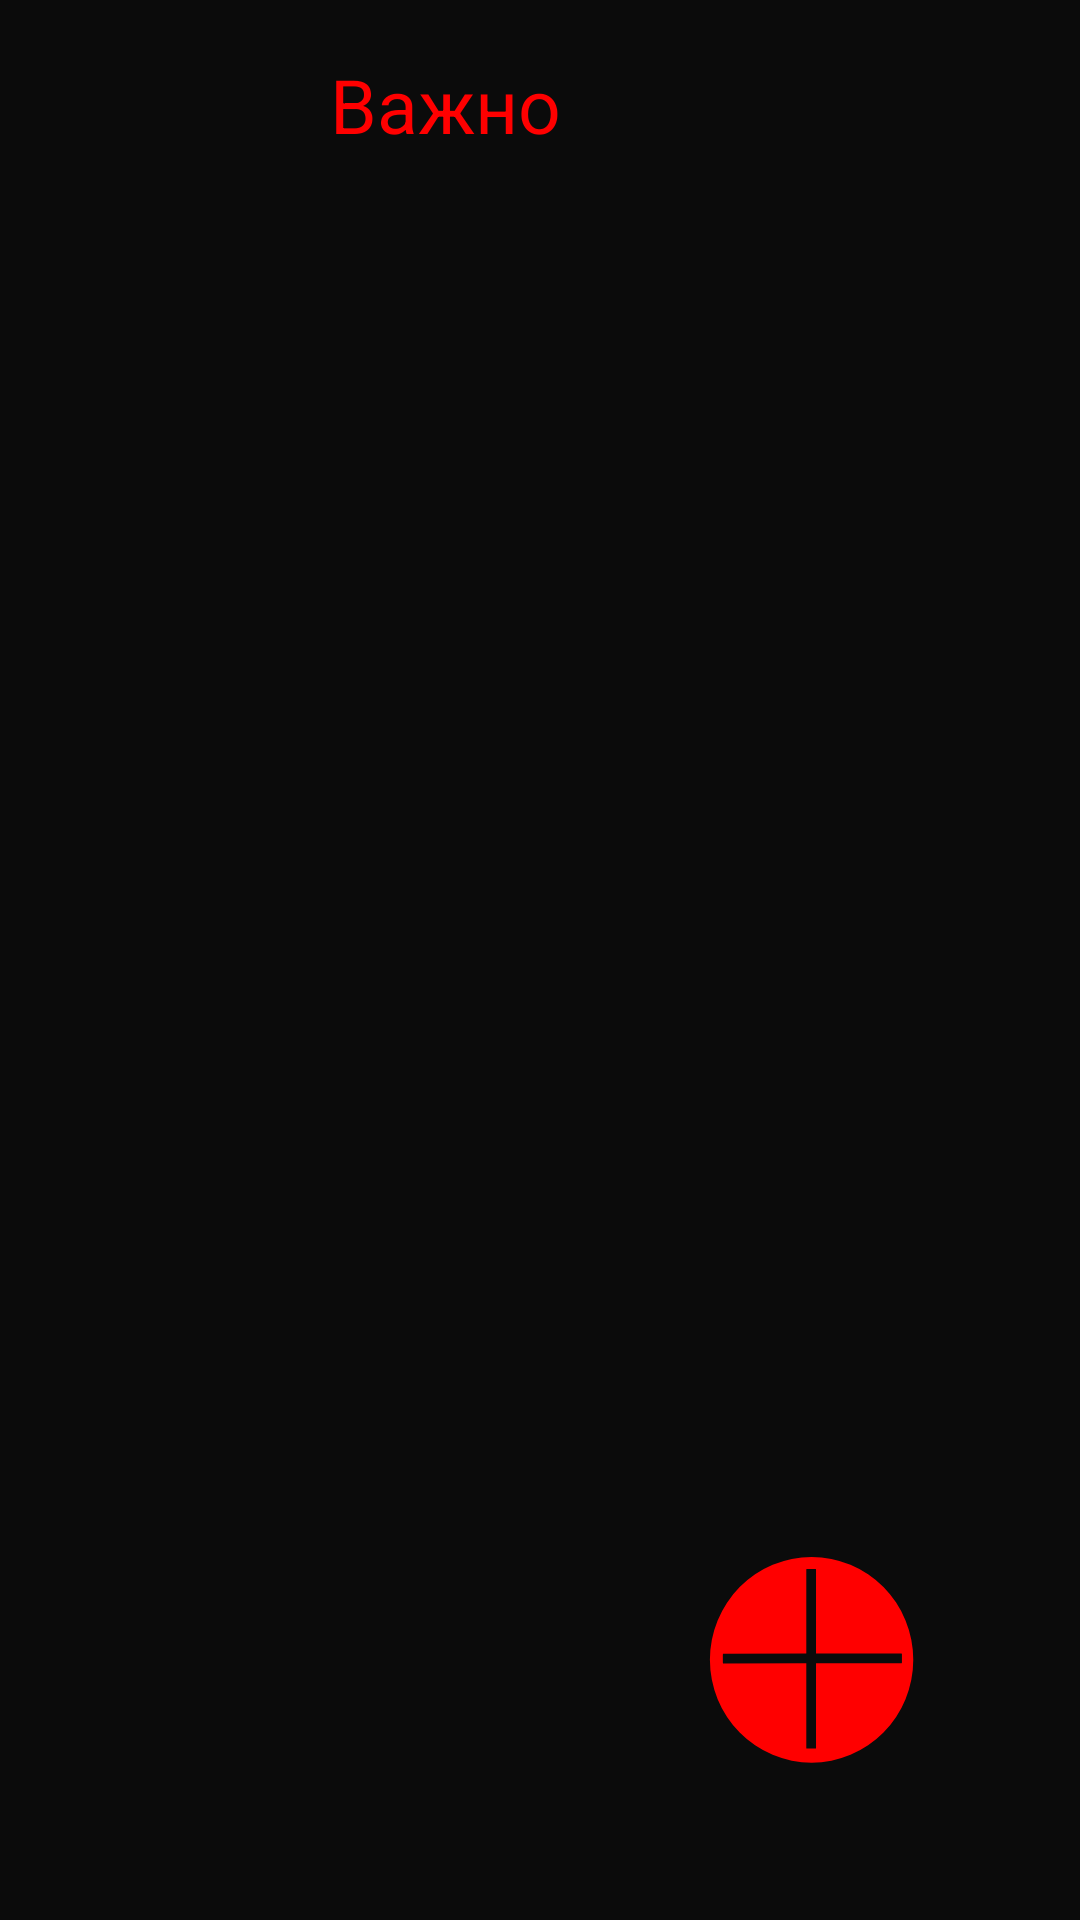

Produce the Android XML layout that renders to this screen, including the resource entries it uses.
<!-- AndroidManifest.xml: application theme Theme.TuskMeneger -->
<!-- res/layout/content_important_layout.xml -->
<?xml version="1.0" encoding="utf-8"?>
<androidx.constraintlayout.widget.ConstraintLayout xmlns:android="http://schemas.android.com/apk/res/android"
    xmlns:app="http://schemas.android.com/apk/res-auto"
    xmlns:tools="http://schemas.android.com/tools"
    android:layout_width="match_parent"
    android:layout_height="match_parent"
    app:layout_behavior="@string/appbar_scrolling_view_behavior"
    android:background="#0B0B0B"
    android:id="@+id/main2">

    <ImageView
        android:id="@+id/imageView28"
        android:layout_width="66dp"
        android:layout_height="47dp"
        android:layout_marginStart="20dp"
        android:layout_marginTop="16dp"
        android:layout_marginEnd="1dp"
        android:layout_marginBottom="668dp"
        android:clickable="true"
        app:layout_constraintBottom_toBottomOf="parent"
        app:layout_constraintStart_toStartOf="parent"
        app:layout_constraintTop_toTopOf="parent"
        app:layout_constraintVertical_bias="0.0"
        app:srcCompat="@drawable/redarrow" />

    <TextView
        android:id="@+id/textView27"
        android:layout_width="142dp"
        android:layout_height="38dp"
        android:layout_marginStart="24dp"
        android:layout_marginTop="16dp"
        android:gravity="center_vertical"
        android:text="Важно"
        android:textColor="#FF0000"
        android:textSize="25dp"
        app:layout_constraintStart_toEndOf="@+id/imageView28"
        app:layout_constraintTop_toTopOf="parent" />

    <ScrollView
        android:id="@+id/scrollView4"
        android:layout_width="match_parent"
        android:layout_height="667dp"
        android:layout_marginTop="60dp"
        app:layout_constraintEnd_toEndOf="parent"
        app:layout_constraintStart_toStartOf="parent"
        app:layout_constraintTop_toTopOf="parent">

        <LinearLayout
            android:id="@+id/layoutLinear"
            android:layout_width="match_parent"
            android:layout_height="wrap_content"
            android:orientation="vertical" />
    </ScrollView>

    <ImageView
        android:id="@+id/imageFABButtonMDLayout4"
        android:layout_width="115dp"
        android:layout_height="114dp"
        android:layout_marginEnd="32dp"
        android:layout_marginBottom="32dp"
        android:clickable="true"
        android:elevation="10dp"
        android:visibility="visible"
        app:layout_constraintBottom_toBottomOf="parent"
        app:layout_constraintEnd_toEndOf="parent"
        app:srcCompat="@drawable/plus2" />

    <FrameLayout
        android:id="@+id/frameContainerImportant"
        android:layout_width="360dp"
        android:layout_height="105dp"
        android:background="#00242424"
        android:visibility="gone"
        app:layout_constraintBottom_toBottomOf="parent"
        app:layout_constraintEnd_toEndOf="parent"
        app:layout_constraintStart_toStartOf="parent">


    </FrameLayout>

    <FrameLayout
        android:id="@+id/CalendarFrameImportant"
        android:layout_width="wrap_content"
        android:layout_height="wrap_content"
        android:background="#242424"
        android:visibility="visible"
        app:layout_constraintEnd_toEndOf="parent"
        app:layout_constraintTop_toTopOf="parent" />
</androidx.constraintlayout.widget.ConstraintLayout>
<!-- resources referenced by this layout -->
<resources>
  <!-- drawable plus2 (drawable) -->
  <vector xmlns:android="http://schemas.android.com/apk/res/android"
      android:width="210dp"
      android:height="297dp"
      android:viewportWidth="210"
      android:viewportHeight="297">
    <path
        android:pathData="M105.07,65.05A88.6,89.34 0,0 0,16.47 154.39A88.6,89.34 0,0 0,105.07 243.73A88.6,89.34 0,0 0,193.68 154.39A88.6,89.34 0,0 0,105.07 65.05zM101.58,75.45L107.83,75.45C108.44,75.45 108.94,75.6 108.94,75.79L108.94,149.01L183.45,148.94C183.64,148.94 183.8,149.44 183.8,150.05L183.8,156.3C183.81,156.91 183.65,157.41 183.46,157.41L108.94,157.47L108.94,231.14C108.94,231.34 108.44,231.49 107.83,231.49L101.58,231.49C100.97,231.49 100.47,231.34 100.47,231.14L100.47,157.48L28.11,157.55C27.92,157.55 27.76,157.05 27.76,156.44L27.75,150.19C27.75,149.58 27.91,149.08 28.1,149.08L100.47,149.02L100.47,75.79C100.47,75.6 100.97,75.45 101.58,75.45z"
        android:strokeLineJoin="round"
        android:strokeWidth="14.9604"
        android:fillColor="#ff0000"
        android:strokeColor="#00000000"
        android:strokeLineCap="round"/>
  </vector>
  <!-- drawable redarrow (drawable) -->
  <vector xmlns:android="http://schemas.android.com/apk/res/android"
      android:width="210dp"
      android:height="297dp"
      android:viewportWidth="210"
      android:viewportHeight="297">
    <path
        android:pathData="M126.9,30.12L0,122.76L127.61,213.87L127.52,191.86L52.57,137.3L127.31,137.19L127.2,108.34L53.16,108.42L126.99,53.98L126.9,30.12z"
        android:strokeLineJoin="round"
        android:strokeWidth="0.470001"
        android:fillColor="#ff0000"
        android:strokeLineCap="round"/>
    <path
        android:pathData="M20.98,108.2L207.19,108.2A1.11,0.35 0,0 1,208.3 108.55L208.3,136.93A1.11,0.35 0,0 1,207.19 137.28L20.98,137.28A1.11,0.35 0,0 1,19.87 136.93L19.87,108.55A1.11,0.35 0,0 1,20.98 108.2z"
        android:strokeLineJoin="round"
        android:strokeWidth="0.470001"
        android:fillColor="#ff0000"
        android:strokeLineCap="round"/>
  </vector>
  <style name="Theme.TuskMeneger" parent="Base.Theme.TuskMeneger" />
  <style name="Base.Theme.TuskMeneger" parent="Theme.Material3.DayNight.NoActionBar">
          
          
      </style>
</resources>
